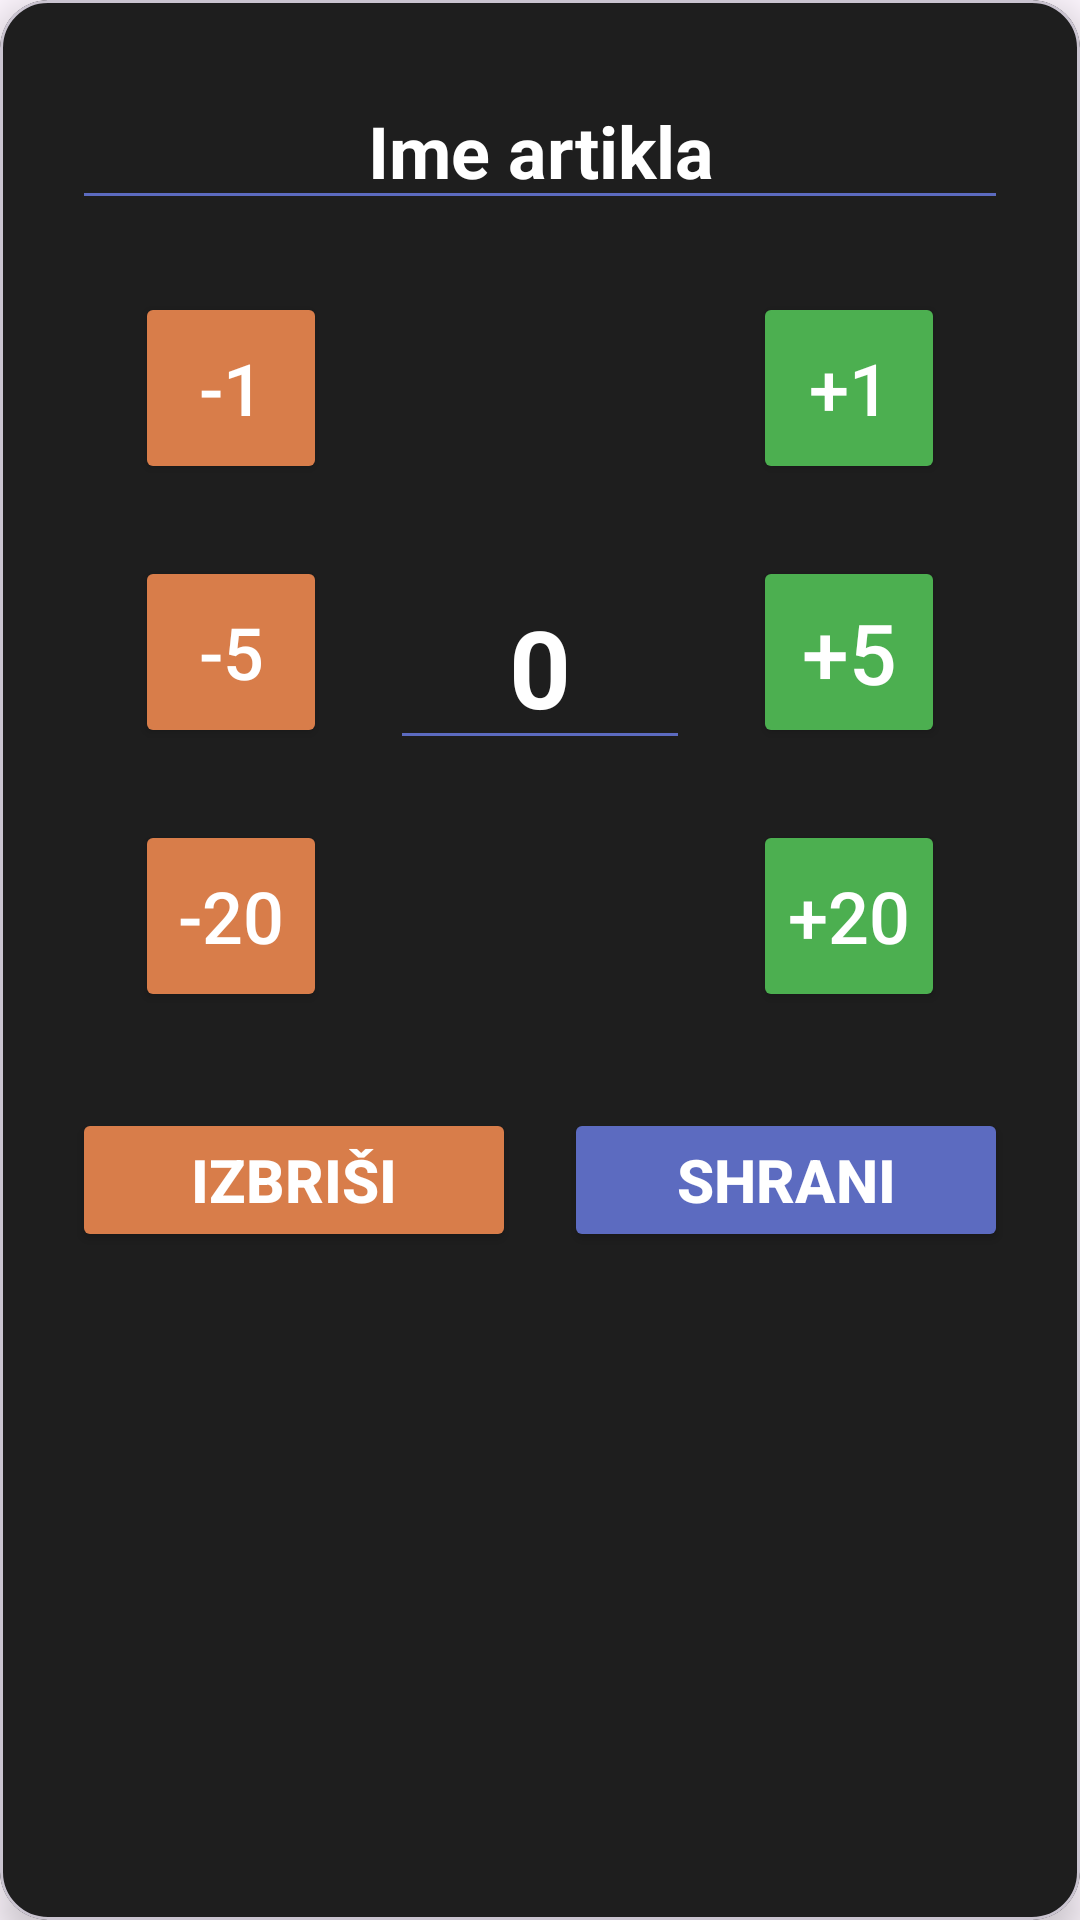

Produce the Android XML layout that renders to this screen, including the resource entries it uses.
<!-- AndroidManifest.xml: application theme Theme.Skladko -->
<!-- res/layout/dialog_quantity.xml -->
<?xml version="1.0" encoding="utf-8"?>
<com.google.android.material.card.MaterialCardView xmlns:android="http://schemas.android.com/apk/res/android"
    xmlns:app="http://schemas.android.com/apk/res-auto"
    xmlns:tools="http://schemas.android.com/tools"
    android:layout_width="match_parent"
    android:layout_height="wrap_content"
    android:layout_margin="16dp"
    app:cardBackgroundColor="#1E1E1E"
    app:cardCornerRadius="16dp"
    app:cardElevation="8dp">

    <androidx.constraintlayout.widget.ConstraintLayout
        android:layout_width="match_parent"
        android:layout_height="wrap_content"
        android:padding="24dp">

        <EditText
            android:id="@+id/dialogItemName"
            android:layout_width="0dp"
            android:layout_height="wrap_content"
            android:backgroundTint="#5C6BC0"
            android:gravity="center"
            android:inputType="textCapSentences"
            android:text="Ime artikla"
            android:textColor="#FFFFFF"
            android:textSize="24sp"
            android:textStyle="bold"
            app:layout_constraintEnd_toEndOf="parent"
            app:layout_constraintStart_toStartOf="parent"
            app:layout_constraintTop_toTopOf="parent" />

        <Button
            android:id="@+id/btnMinus"
            android:layout_width="64dp"
            android:layout_height="64dp"
            android:layout_marginTop="24dp"
            android:paddingLeft="10dp"
            android:paddingRight="10dp"
            android:text="-1"
            android:textColor="#FFFFFF"
            android:textSize="24sp"
            app:backgroundTint="#D87D4A"
            app:cornerRadius="16dp"
            app:layout_constraintEnd_toStartOf="@+id/currentQuantity"
            app:layout_constraintHorizontal_chainStyle="packed"
            app:layout_constraintStart_toStartOf="parent"
            app:layout_constraintTop_toBottomOf="@+id/dialogItemName" />

        <Button
            android:id="@+id/btnMinus2"
            android:layout_width="64dp"
            android:layout_height="64dp"
            android:layout_marginTop="24dp"
            android:paddingLeft="10dp"
            android:paddingRight="10dp"
            android:text="-5"
            android:textColor="#FFFFFF"
            android:textSize="24sp"
            app:backgroundTint="#D87D4A"
            app:cornerRadius="16dp"
            app:layout_constraintEnd_toStartOf="@+id/currentQuantity"
            app:layout_constraintHorizontal_chainStyle="packed"
            app:layout_constraintStart_toStartOf="parent"
            app:layout_constraintTop_toBottomOf="@+id/btnMinus" />

        <Button
            android:id="@+id/btnMinus3"
            android:layout_width="64dp"
            android:layout_height="64dp"
            android:layout_marginTop="24dp"
            android:paddingLeft="10dp"
            android:paddingRight="10dp"
            android:text="-20"
            android:textColor="#FFFFFF"
            android:textSize="24sp"
            app:backgroundTint="#D87D4A"
            app:cornerRadius="16dp"
            app:layout_constraintEnd_toStartOf="@+id/currentQuantity"
            app:layout_constraintHorizontal_chainStyle="packed"
            app:layout_constraintStart_toStartOf="parent"
            app:layout_constraintTop_toBottomOf="@+id/btnMinus2" />

        <EditText
            android:id="@+id/currentQuantity"
            android:layout_width="100dp"
            android:layout_height="wrap_content"
            android:layout_marginHorizontal="16dp"
            android:backgroundTint="#5C6BC0"
            android:gravity="center"
            android:inputType="numberDecimal"
            android:text="0"
            android:textColor="#FFFFFF"
            android:textSize="36sp"
            android:textStyle="bold"
            app:layout_constraintBottom_toBottomOf="parent"
            app:layout_constraintEnd_toEndOf="parent"
            app:layout_constraintStart_toStartOf="parent"
            app:layout_constraintTop_toTopOf="parent" />

        <Button
            android:id="@+id/btnPlus"
            android:layout_width="64dp"
            android:layout_height="64dp"
            android:paddingLeft="10dp"
            android:paddingRight="10dp"
            android:text="+1"
            android:textColor="#FFFFFF"
            android:textSize="24sp"
            app:backgroundTint="#4CAF50"
            app:cornerRadius="16dp"
            app:layout_constraintBottom_toBottomOf="@+id/btnMinus"
            app:layout_constraintEnd_toEndOf="parent"
            app:layout_constraintStart_toEndOf="@+id/currentQuantity"
            app:layout_constraintTop_toTopOf="@+id/btnMinus" />

        <Button
            android:id="@+id/btnPlus2"
            android:layout_width="64dp"
            android:layout_height="64dp"
            android:paddingLeft="10dp"
            android:paddingRight="10dp"
            android:text="+5"
            android:textColor="#FFFFFF"
            android:textSize="28sp"
            app:backgroundTint="#4CAF50"
            app:cornerRadius="16dp"
            app:layout_constraintBottom_toBottomOf="@+id/btnMinus2"
            app:layout_constraintEnd_toEndOf="parent"
            app:layout_constraintStart_toEndOf="@+id/currentQuantity"
            app:layout_constraintTop_toTopOf="@+id/btnMinus2" />

        <Button
            android:id="@+id/btnPlus4"
            android:layout_width="64dp"
            android:layout_height="64dp"
            android:paddingLeft="10dp"
            android:paddingRight="10dp"
            android:text="+20"
            android:textColor="#FFFFFF"
            android:textSize="24sp"
            app:backgroundTint="#4CAF50"
            app:cornerRadius="16dp"
            app:layout_constraintBottom_toBottomOf="@+id/btnMinus3"
            app:layout_constraintEnd_toEndOf="parent"
            app:layout_constraintStart_toEndOf="@+id/currentQuantity"
            app:layout_constraintTop_toTopOf="@+id/btnMinus3" />

        <Button
            android:id="@+id/btnIzbrisiItem"
            android:layout_width="0dp"
            android:layout_height="wrap_content"
            android:layout_marginTop="32dp"
            android:layout_marginEnd="8dp"
            android:text="Izbriši"
            android:textColor="#FFFFFF"
            android:textSize="20sp"
            android:textStyle="bold"
            app:backgroundTint="#D87D4A"
            app:cornerRadius="10dp"
            app:layout_constraintBottom_toBottomOf="parent"
            app:layout_constraintEnd_toStartOf="@+id/btnShraniKolicino"
            app:layout_constraintHorizontal_chainStyle="packed"
            app:layout_constraintStart_toStartOf="parent"
            app:layout_constraintTop_toBottomOf="@+id/btnMinus3" />

        <Button
            android:id="@+id/btnShraniKolicino"
            android:layout_width="0dp"
            android:layout_height="wrap_content"
            android:layout_marginTop="32dp"
            android:layout_marginStart="8dp"
            android:text="Shrani"
            android:textColor="#FFFFFF"
            android:textSize="20sp"
            android:textStyle="bold"
            app:backgroundTint="#5C6BC0"
            app:cornerRadius="10dp"
            app:layout_constraintBottom_toBottomOf="parent"
            app:layout_constraintEnd_toEndOf="parent"
            app:layout_constraintStart_toEndOf="@+id/btnIzbrisiItem"
            app:layout_constraintTop_toBottomOf="@+id/btnMinus3" />

    </androidx.constraintlayout.widget.ConstraintLayout>
</com.google.android.material.card.MaterialCardView>
<!-- resources referenced by this layout -->
<resources>
  <style name="Theme.Skladko" parent="Base.Theme.Skladko" />
  <style name="Base.Theme.Skladko" parent="Theme.Material3.DayNight.NoActionBar">
          
          
      </style>
</resources>
